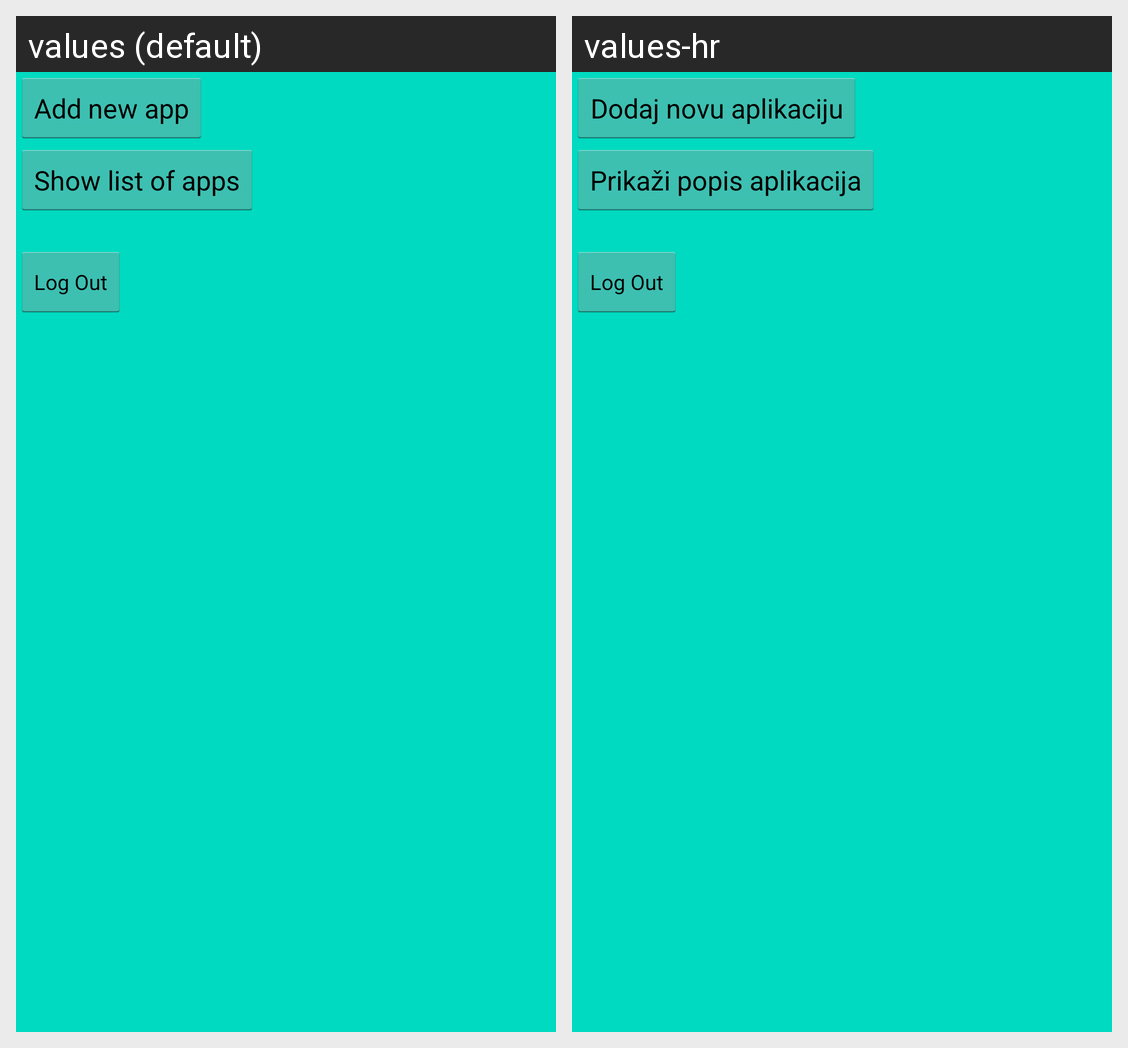

Locale-by-locale string values for the Android screen shown in this grid:
Android screen res/layout/main_activity.xml rendered under 2 locales, left to right: values (default), values-hr. Device: Nexus 5 (rendered at 1080×1920; each locale shown at half size, 540×960, under a caption strip naming it); theme AppTheme.
Strings drawn on this screen, with the default value and each locale's value (text and hints the layout hard-codes, and strings that could not be matched under every locale, appear in the picture but are not listed):

btnAdd
  values: Add new app
  values-hr: Dodaj novu aplikaciju

btnApps
  values: Show list of apps
  values-hr: Prikaži popis aplikacija

logOut
  values: Log Out
  values-hr: Log Out  [not translated; the default value is used]
